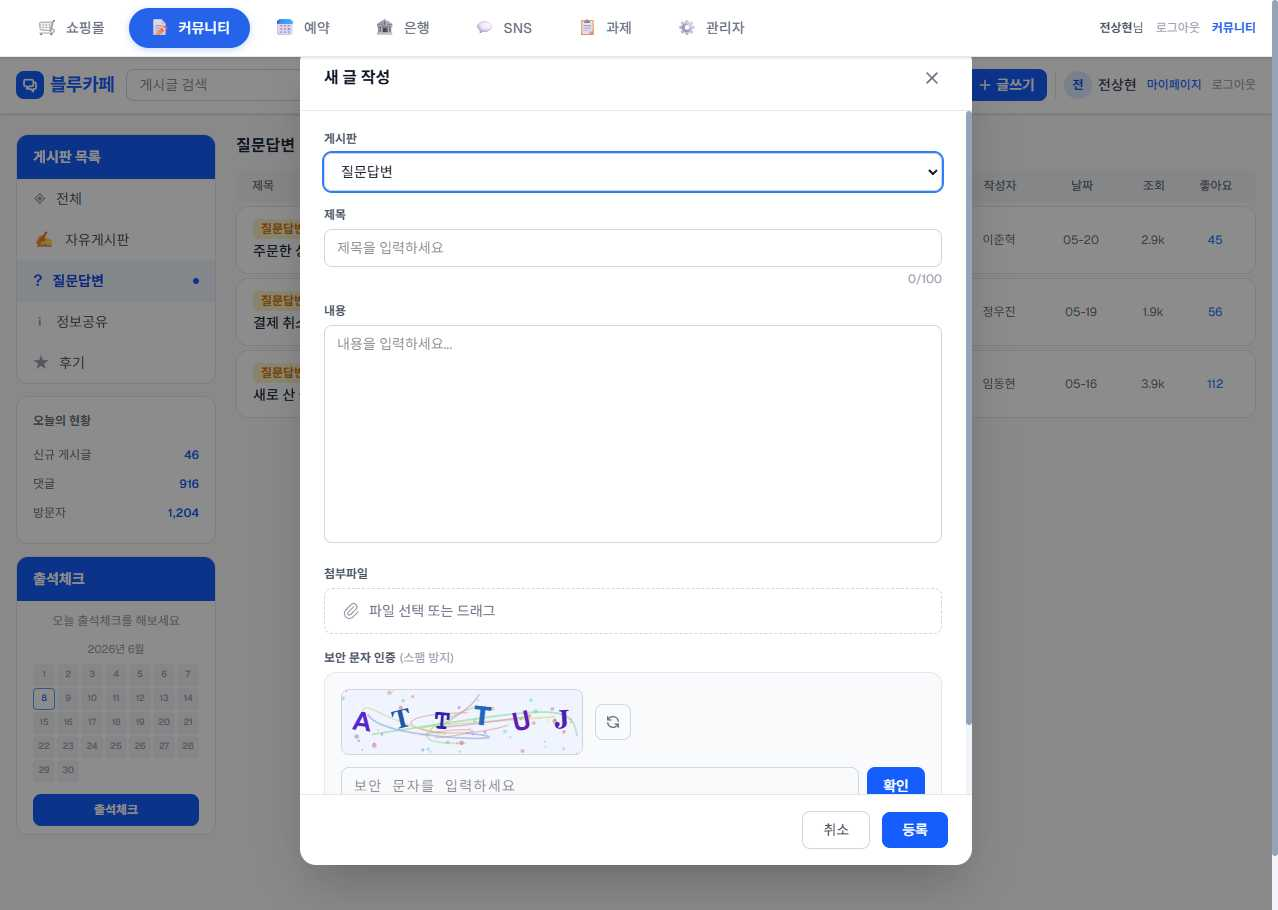
Task: weblight
Workflow: WriteBoard

Step 1: Use Browser Chrome: RPA Practice Site in window 'RPA Practice Site' (chrome.exe)

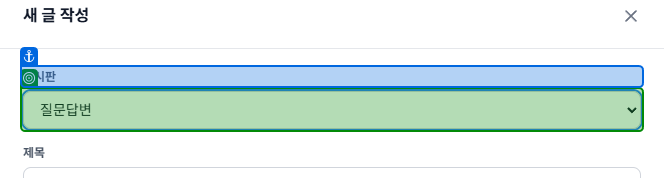
Step 2: select [in_s_category] in the drop-down 'comm-write-category' in window 'RPA Practice Site' (chrome.exe)

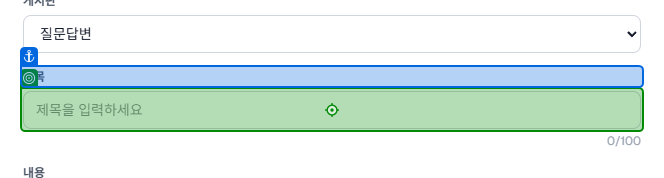
Step 3: type [in_s_title] into the text box 'comm-write-title' in window 'RPA Practice Site' (chrome.exe)

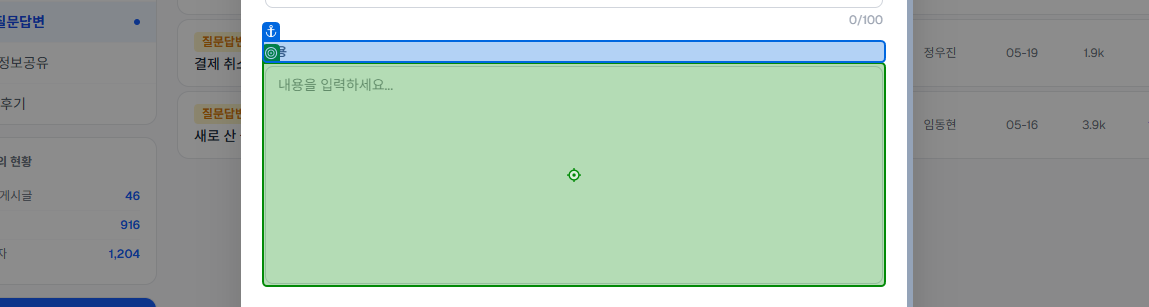
Step 4: type [in_s_contents] into the text box 'comm-write-content' in window 'RPA Practice Site' (chrome.exe)

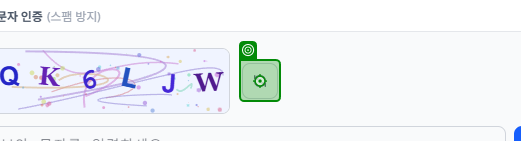
Step 5: click on the button 'captcha-refresh-btn' in window 'RPA Practice Site' (chrome.exe)

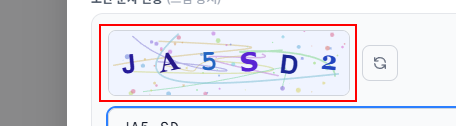
Step 6: get-text from the element

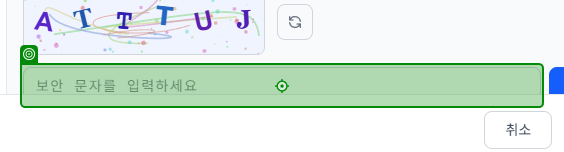
Step 7 [then]: type "[s_captcha.Replace(" ", "") + "[k(Enter)]"]" into the text box 'captcha-input' in window 'RPA Practice Site' (chrome.exe)

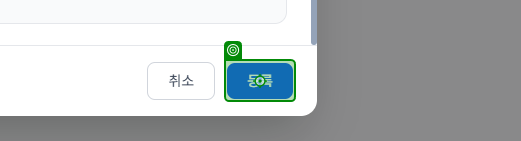
Step 8: click on the button 'btn-comm-publish' in window 'RPA Practice Site' (chrome.exe)

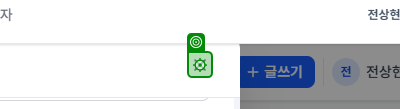
Step 9 [else]: click on the icon in window 'RPA Practice Site' (chrome.exe)
